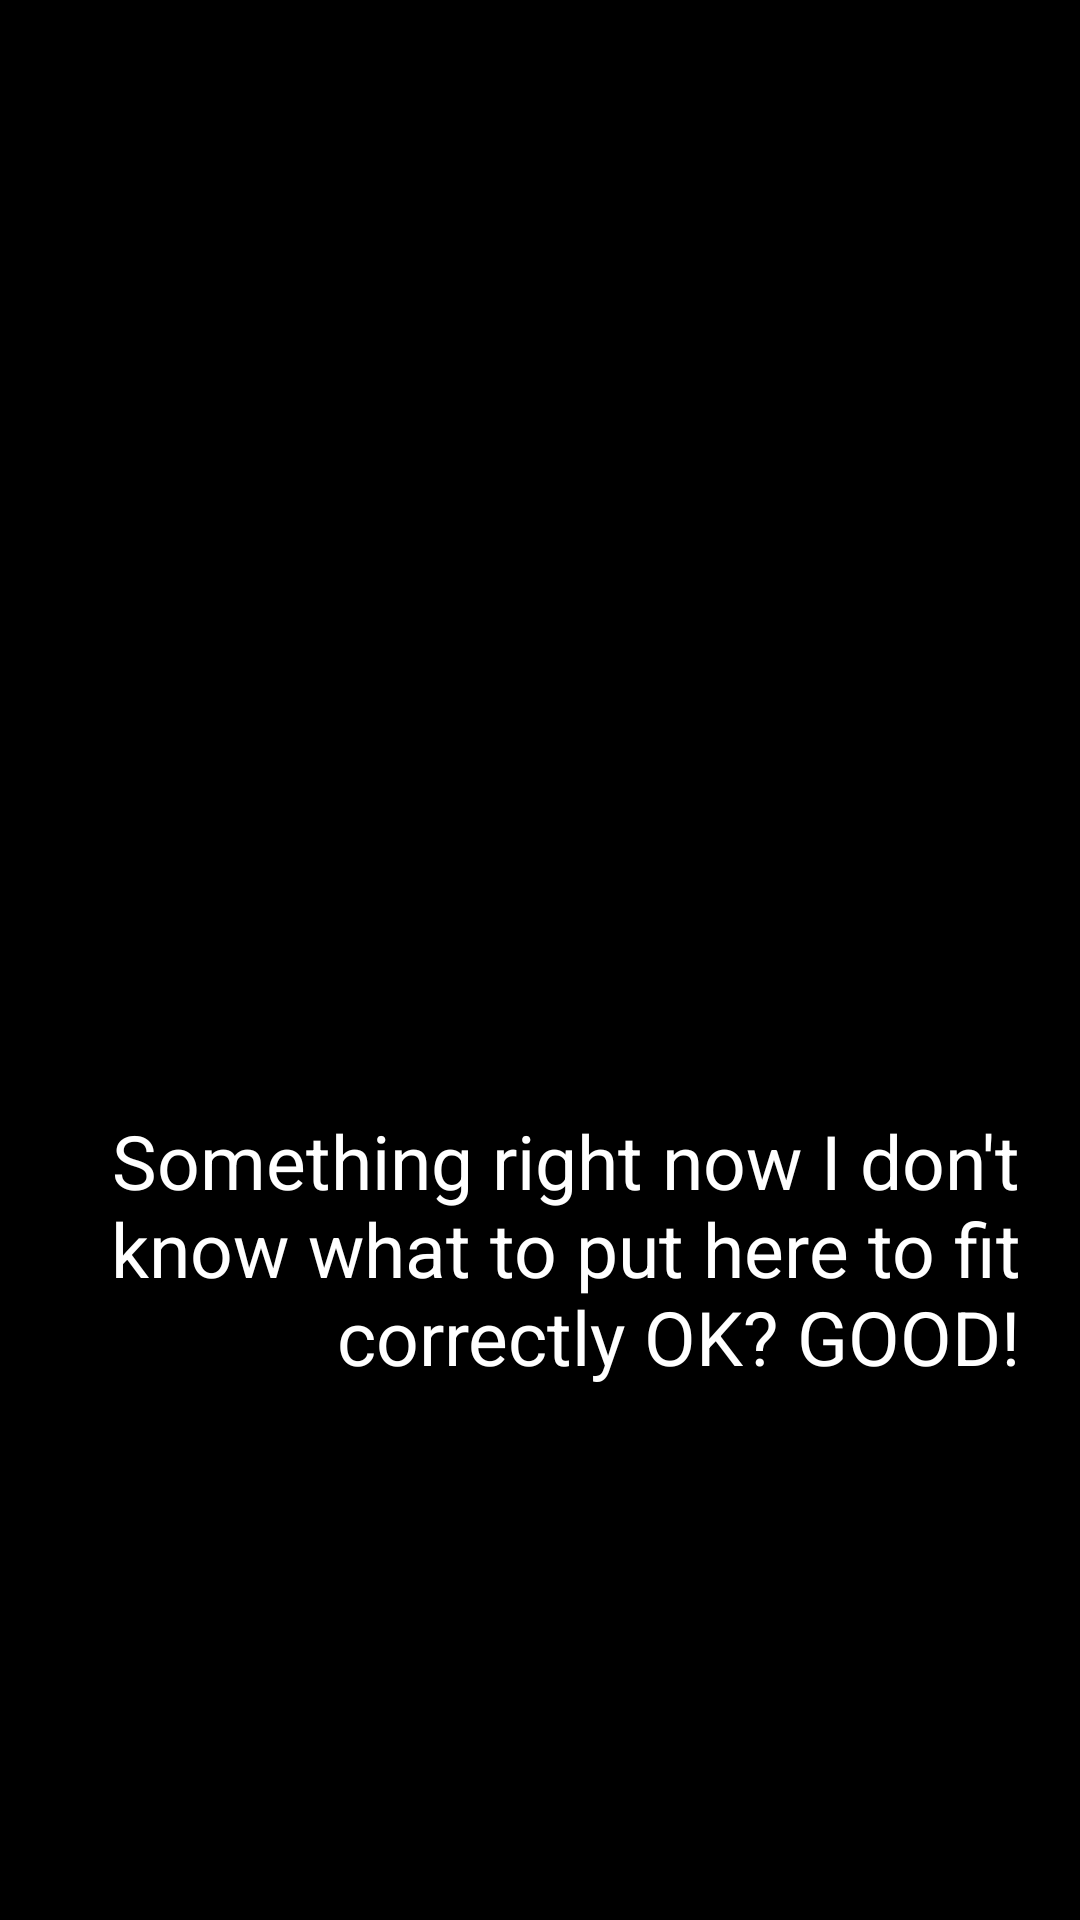

This screen was rendered from an Android layout file. Write that file and the resources it references.
<!-- AndroidManifest.xml: application theme Theme.Mafia_Game -->
<!-- res/layout/activity_caracters_information.xml -->
<?xml version="1.0" encoding="utf-8"?>
<androidx.constraintlayout.widget.ConstraintLayout xmlns:android="http://schemas.android.com/apk/res/android"
    xmlns:app="http://schemas.android.com/apk/res-auto"
    xmlns:tools="http://schemas.android.com/tools"
    android:layout_width="match_parent"
    android:layout_height="match_parent"
    android:background="@color/black"
    tools:context=".CaractersInformationActivity">

    <RelativeLayout
        android:layout_width="match_parent"
        android:layout_height="match_parent" >

        <ScrollView
            android:layout_width="fill_parent"
            android:layout_height="fill_parent"
            android:layout_above="@id/got_it_btn"
            android:fadeScrollbars="false"
            android:scrollbarAlwaysDrawVerticalTrack="true"
            android:scrollbarSize="6dp"
            android:scrollbarThumbVertical="@color/white"
            android:verticalScrollbarPosition="left"
            android:layout_marginBottom="10dp" >

            <RelativeLayout
                android:layout_width="match_parent"
                android:layout_height="match_parent" >

                <androidx.appcompat.widget.AppCompatImageView
                    android:id="@+id/caracter_image"
                    android:layout_width="300dp"
                    android:layout_height="300dp"
                    android:layout_centerHorizontal="true"
                    android:layout_alignParentTop="true"
                    android:layout_marginTop="50dp"
                    />

                <androidx.appcompat.widget.AppCompatTextView
                    android:id="@+id/description_tv"
                    android:layout_width="wrap_content"
                    android:layout_height="wrap_content"
                    android:padding="20dp"
                    android:text="Something right now I don't know what to put here to fit correctly OK? GOOD!"
                    android:textColor="@color/white"
                    android:textSize="25sp"
                    android:gravity="right"
                    android:layout_below="@+id/caracter_image"
                    />

            </RelativeLayout>

        </ScrollView>

        <androidx.appcompat.widget.AppCompatTextView
            android:id="@+id/got_it_btn"
            android:layout_width="100dp"
            android:layout_height="60dp"
            android:text=" فهمیدم "
            android:textSize="30dp"
            android:textColor="@color/black"
            android:layout_centerHorizontal="true"
            android:layout_alignParentBottom="true"
            android:layout_marginBottom="50dp"
            android:background="@drawable/round_start_btn"
            android:backgroundTint="@color/green"
            android:gravity="center"
            android:onClick="gotIt"
            />

    </RelativeLayout>

</androidx.constraintlayout.widget.ConstraintLayout>
<!-- resources referenced by this layout -->
<resources>
  <color name="black">#FF000000</color>
  <color name="green">#09ED09</color>
  <color name="white">#FFFFFFFF</color>
  <style name="Theme.Mafia_Game" parent="Theme.MaterialComponents.DayNight.DarkActionBar">
          
          <item name="colorPrimary">@color/red_500</item>
          <item name="colorPrimaryVariant">@color/red_700</item>
          <item name="colorOnPrimary">@color/white</item>
          
          <item name="colorSecondary">@color/red_200</item>
          <item name="colorSecondaryVariant">@color/teal_700</item>
          <item name="colorOnSecondary">@color/black</item>
          
          <item name="android:statusBarColor" tools:targetApi="l">?attr/colorPrimaryVariant</item>
          
      </style>
  <color name="red_500">#FF5A0000</color>
  <color name="red_700">#FF330000</color>
  <color name="red_200">#FFCC0000</color>
  <color name="teal_700">#FF018786</color>
</resources>
